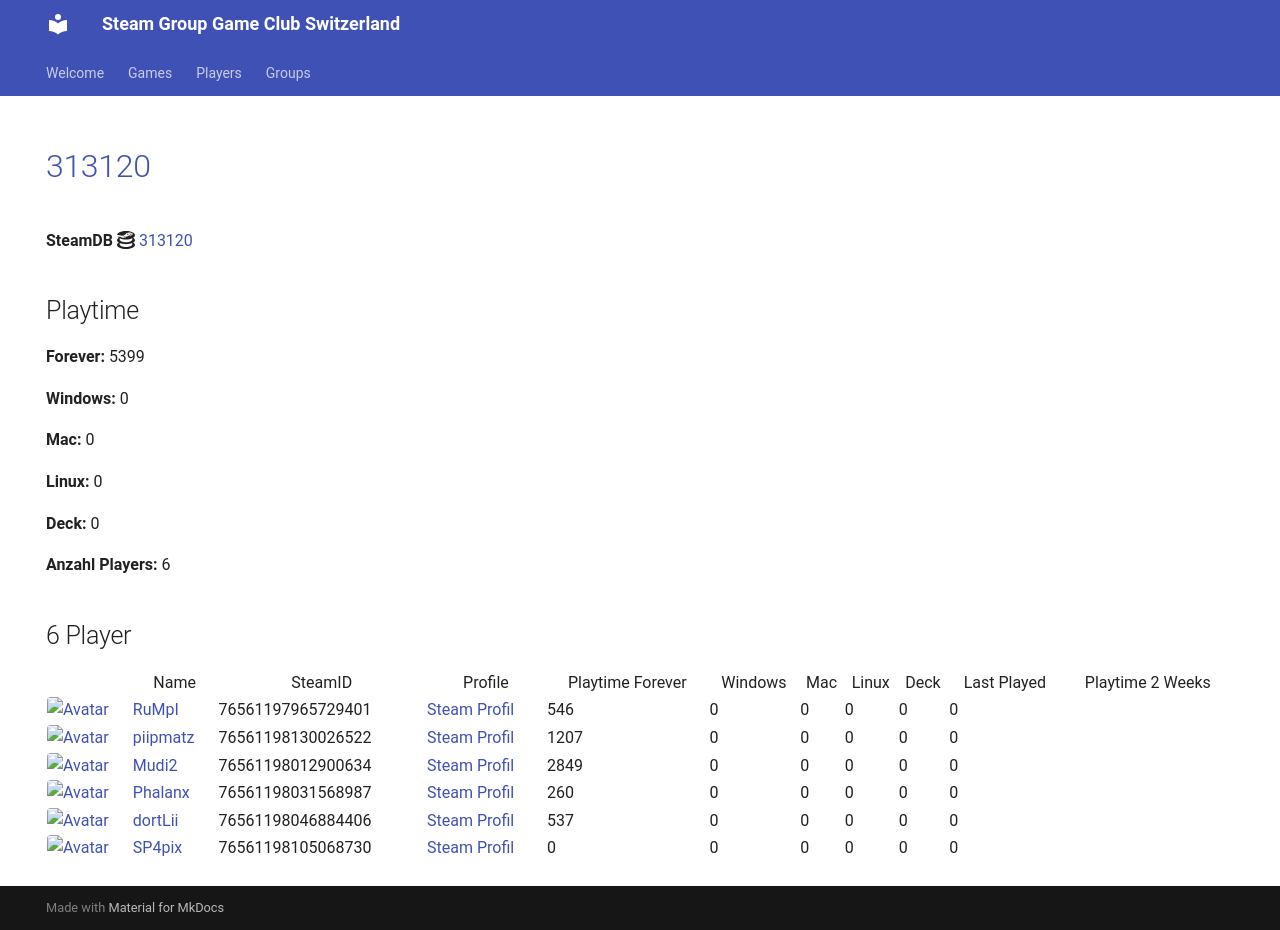

repository: Game-Club-Switzerland/steam.gameclub.ch · page: game/313120/index.html · generator: mkdocs

---
hide:
  - navigation
  - toc
---
# <a href="https://store.steampowered.com/app/313120">313120</a>

**SteamDB :simple-steamdb:** <a href="https://steamdb.info/app/313120">313120</a>

## Playtime

**Forever:** 5399

**Windows:** 0

**Mac:** 0

**Linux:** 0

**Deck:** 0

**Anzahl Players:** 6
## 6 Player

<table id="charts-table" class="display" style="width:100%">
            <thead>
                <tr>
                    <th></th>
                    <th>Name</th>
                    <th>SteamID</th>
                    <th>Profile</th>
                    <th>Playtime Forever</th>
                    <th>Windows</th>
                    <th>Mac</th>
                    <th>Linux</th>
                    <th>Deck</th>
                    <th>Last Played</th>
                    <th>Playtime 2 Weeks</th>
                </tr>
            </thead>
            <tbody>
        <tr>
<td><a href="/player/76561197965729401" target="_blank" title="RuMpI"><img src="https://avatars.steamstatic.com/3f006227f5d26fb37941b0a23adb7fafc72530ad_full.jpg" alt="Avatar" style="width:48px;height:48px;border-radius:4px;"></a></td><td><a href="/player/76561197965729401" target="_blank" title="RuMpI">RuMpI</a></td><td>76561197965729401</td><td><a href="https://steamcommunity.com/profiles/76561197965729401/" target="_blank">Steam Profil</a></td><td>546</td><td>0</td><td>0</td><td>0</td><td>0</td><td>0</td><td></td></tr>
<tr>
<td><a href="/player/76561198046884406" target="_blank" title="dortLii"><img src="https://avatars.steamstatic.com/590ad64cb45408ba7fbcff9c04381c55886614e0_full.jpg" alt="Avatar" style="width:48px;height:48px;border-radius:4px;"></a></td><td><a href="/player/76561198046884406" target="_blank" title="dortLii">dortLii</a></td><td>76561198046884406</td><td><a href="https://steamcommunity.com/profiles/76561198046884406/" target="_blank">Steam Profil</a></td><td>537</td><td>0</td><td>0</td><td>0</td><td>0</td><td>0</td><td></td></tr>
<tr>
<td><a href="/player/76561197975971094" target="_blank" title="Marco-san"><img src="https://avatars.steamstatic.com/1549337b38219866faf5f61197e2302e5618ec0e_full.jpg" alt="Avatar" style="width:48px;height:48px;border-radius:4px;"></a></td><td><a href="/player/76561197975971094" target="_blank" title="Marco-san">Marco-san</a></td><td>76561197975971094</td><td><a href="https://steamcommunity.com/profiles/76561197975971094/" target="_blank">Steam Profil</a></td><td>0</td><td>0</td><td>0</td><td>0</td><td>0</td><td>0</td><td></td></tr>
<tr>
<td><a href="/player/76561198130026522" target="_blank" title="piipmatz"><img src="https://avatars.steamstatic.com/d80dda23bd7aac56321ff3e591ac4ad9cdee53e6_full.jpg" alt="Avatar" style="width:48px;height:48px;border-radius:4px;"></a></td><td><a href="/player/76561198130026522" target="_blank" title="piipmatz">piipmatz</a></td><td>76561198130026522</td><td><a href="https://steamcommunity.com/id/piipmatz_ch/" target="_blank">Steam Profil</a></td><td>1207</td><td>0</td><td>0</td><td>0</td><td>0</td><td>0</td><td></td></tr>
<tr>
<td><a href="/player/76561198012900634" target="_blank" title="Mudi2"><img src="https://avatars.steamstatic.com/1f669976d9bc2680ccad3a8869dd3108d7897818_full.jpg" alt="Avatar" style="width:48px;height:48px;border-radius:4px;"></a></td><td><a href="/player/76561198012900634" target="_blank" title="Mudi2">Mudi2</a></td><td>76561198012900634</td><td><a href="https://steamcommunity.com/profiles/76561198012900634/" target="_blank">Steam Profil</a></td><td>2849</td><td>0</td><td>0</td><td>0</td><td>0</td><td>0</td><td></td></tr>
<tr>
<td><a href="/player/76561198031568987" target="_blank" title="Phalanx"><img src="https://avatars.steamstatic.com/c1386d46ab8023a869a0dad9c7c10f126814af98_full.jpg" alt="Avatar" style="width:48px;height:48px;border-radius:4px;"></a></td><td><a href="/player/76561198031568987" target="_blank" title="Phalanx">Phalanx</a></td><td>76561198031568987</td><td><a href="https://steamcommunity.com/id/Stereoclip/" target="_blank">Steam Profil</a></td><td>260</td><td>0</td><td>0</td><td>0</td><td>0</td><td>0</td><td></td></tr>
</tbody>
</table>
